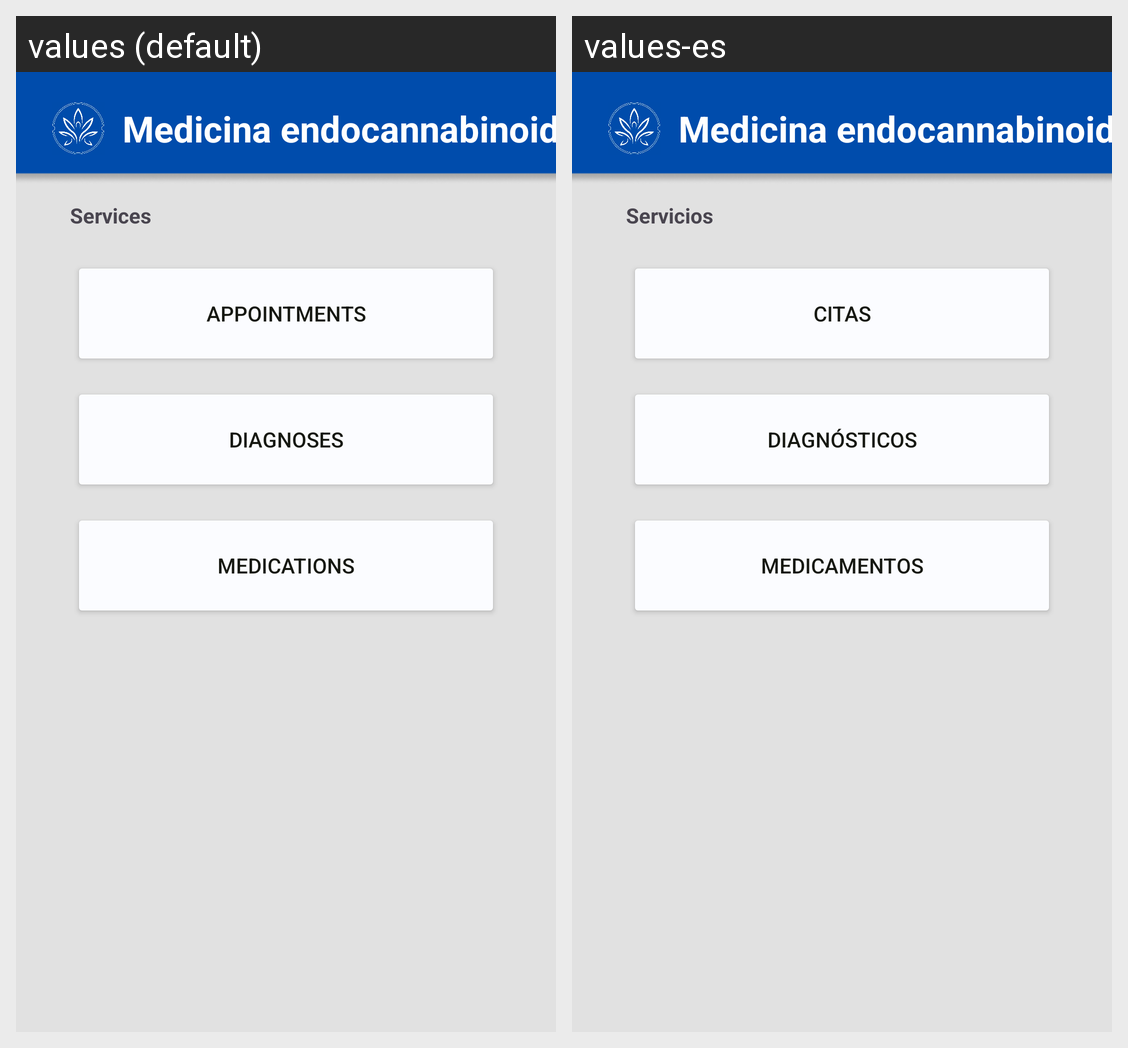

Strings drawn on this Android screen and how each of the app's shown locales translates them:
Android screen res/layout/fragment_patient_home.xml rendered under 2 locales, left to right: values (default), values-es. Device: Nexus 5 (rendered at 1080×1920; each locale shown at half size, 540×960, under a caption strip naming it); theme Theme.MedXpert.
Strings drawn on this screen, with the default value and each locale's value (text and hints the layout hard-codes, and strings that could not be matched under every locale, appear in the picture but are not listed):

medicina_endocannabinoide
  values: Medicina endocannabinoide
  values-es: Medicina endocannabinoide

appointments
  values: Appointments
  values-es: Citas

medications
  values: Medications
  values-es: Medicamentos

diagnoses
  values: Diagnoses
  values-es: Diagnósticos

services
  values: Services
  values-es: Servicios
